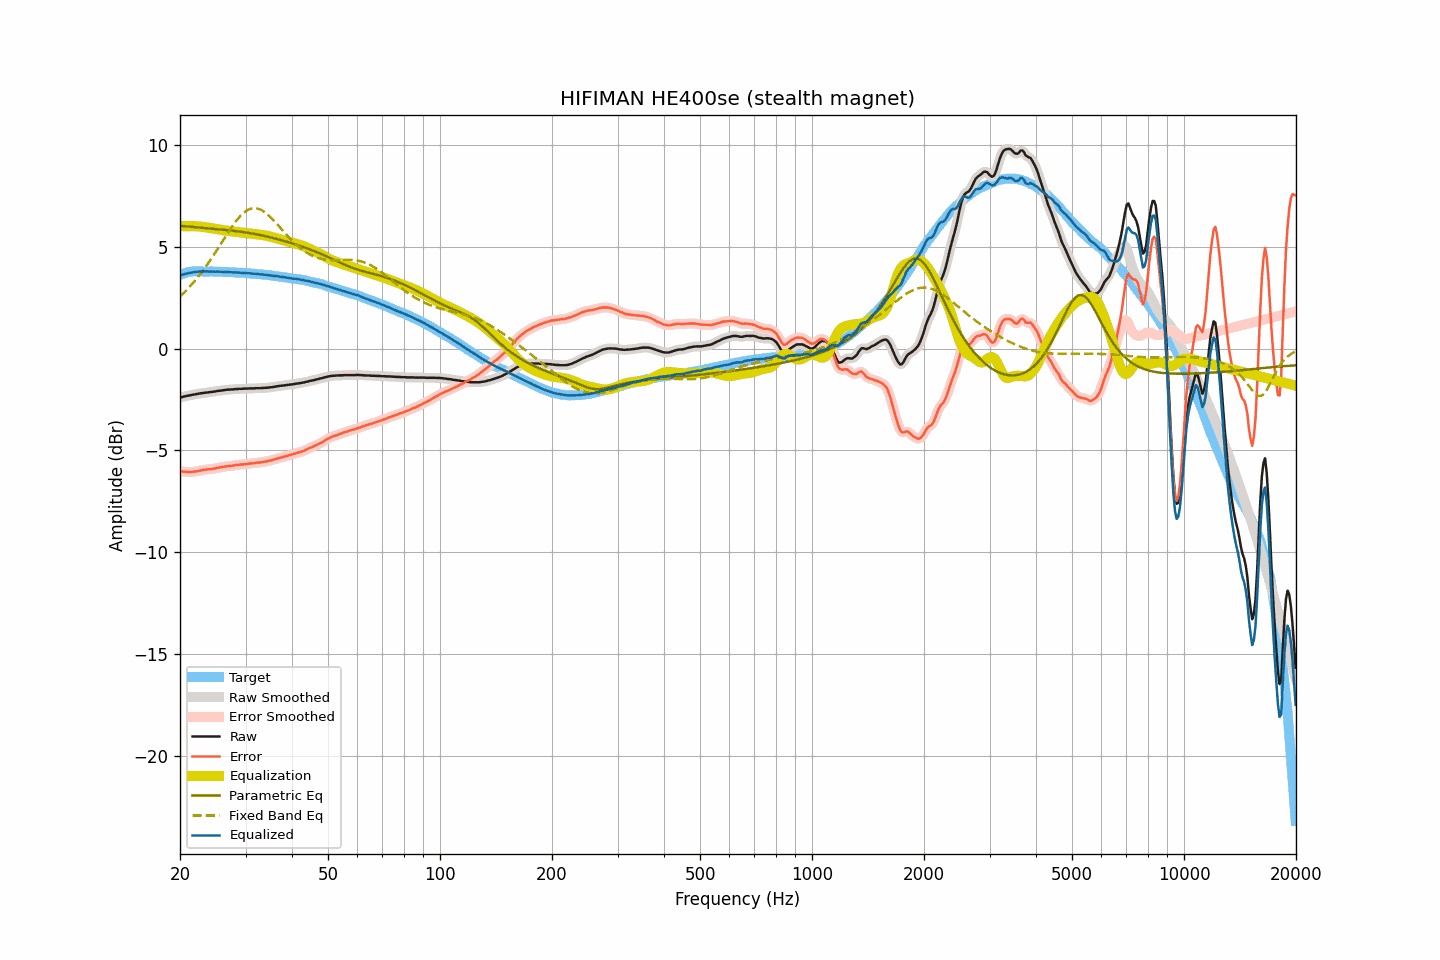

Source data for this figure (header and first rows):
frequency, raw, smoothed, error, error_smoothed, equalization, parametric_eq, fixed_band_eq, equalized_raw, equalized_smoothed, target
20.00, -2.40, -2.41, -6.02, -6.02, 6.00, 6.02, 2.56, 3.59, 3.59, 3.61
20.20, -2.38, -2.38, -6.03, -6.03, 6.00, 6.01, 2.63, 3.61, 3.61, 3.64
20.40, -2.36, -2.36, -6.04, -6.04, 6.00, 6.01, 2.70, 3.64, 3.64, 3.67
20.61, -2.35, -2.35, -6.04, -6.04, 6.00, 6.00, 2.78, 3.66, 3.66, 3.69
20.81, -2.32, -2.33, -6.05, -6.05, 6.00, 5.99, 2.86, 3.68, 3.68, 3.72
21.02, -2.31, -2.31, -6.07, -6.06, 6.00, 5.99, 2.94, 3.69, 3.69, 3.75
21.23, -2.29, -2.30, -6.06, -6.06, 6.00, 5.98, 3.03, 3.71, 3.71, 3.76
21.44, -2.28, -2.28, -6.06, -6.06, 6.00, 5.97, 3.12, 3.72, 3.72, 3.77
21.66, -2.26, -2.27, -6.05, -6.04, 6.00, 5.96, 3.20, 3.74, 3.74, 3.78
21.87, -2.25, -2.25, -6.03, -6.04, 6.00, 5.96, 3.30, 3.75, 3.75, 3.78
22.09, -2.23, -2.24, -6.02, -6.02, 6.00, 5.95, 3.39, 3.76, 3.76, 3.79
22.31, -2.22, -2.22, -6.01, -6.01, 5.99, 5.94, 3.49, 3.77, 3.77, 3.79
22.54, -2.20, -2.21, -5.99, -6.00, 5.99, 5.94, 3.59, 3.78, 3.78, 3.79
22.76, -2.19, -2.20, -5.98, -5.98, 5.98, 5.93, 3.69, 3.78, 3.78, 3.79
22.99, -2.18, -2.18, -5.96, -5.96, 5.97, 5.92, 3.80, 3.78, 3.78, 3.78
23.22, -2.17, -2.17, -5.95, -5.95, 5.96, 5.91, 3.90, 3.78, 3.78, 3.78
23.45, -2.16, -2.16, -5.94, -5.94, 5.95, 5.91, 4.01, 3.78, 3.78, 3.78
23.69, -2.15, -2.15, -5.93, -5.93, 5.93, 5.90, 4.12, 3.78, 3.78, 3.77
23.92, -2.14, -2.14, -5.92, -5.92, 5.92, 5.89, 4.24, 3.78, 3.78, 3.77
24.16, -2.13, -2.13, -5.92, -5.91, 5.91, 5.89, 4.35, 3.78, 3.78, 3.78
24.40, -2.12, -2.13, -5.91, -5.90, 5.90, 5.88, 4.47, 3.77, 3.77, 3.78
24.65, -2.11, -2.11, -5.89, -5.89, 5.89, 5.87, 4.59, 3.77, 3.77, 3.77
24.89, -2.10, -2.10, -5.87, -5.87, 5.87, 5.86, 4.71, 3.77, 3.77, 3.77
25.14, -2.08, -2.09, -5.85, -5.86, 5.86, 5.86, 4.84, 3.77, 3.77, 3.77
25.39, -2.07, -2.08, -5.84, -5.84, 5.84, 5.85, 4.96, 3.77, 3.77, 3.77
25.65, -2.06, -2.06, -5.83, -5.83, 5.83, 5.84, 5.09, 3.76, 3.76, 3.77
25.91, -2.05, -2.05, -5.81, -5.81, 5.81, 5.83, 5.21, 3.76, 3.76, 3.76
26.16, -2.04, -2.04, -5.80, -5.80, 5.80, 5.83, 5.33, 3.76, 3.76, 3.76
26.43, -2.03, -2.03, -5.79, -5.79, 5.79, 5.82, 5.46, 3.76, 3.76, 3.75
26.69, -2.02, -2.03, -5.78, -5.78, 5.78, 5.81, 5.58, 3.76, 3.76, 3.75
26.96, -2.01, -2.02, -5.77, -5.77, 5.77, 5.80, 5.70, 3.75, 3.75, 3.75
27.23, -2.01, -2.01, -5.76, -5.76, 5.76, 5.79, 5.82, 3.74, 3.75, 3.75
27.50, -2.00, -2.01, -5.75, -5.75, 5.75, 5.78, 5.94, 3.74, 3.74, 3.75
27.77, -2.00, -2.00, -5.74, -5.74, 5.74, 5.78, 6.05, 3.73, 3.74, 3.74
28.05, -1.99, -1.99, -5.73, -5.73, 5.73, 5.77, 6.16, 3.73, 3.73, 3.74
28.33, -1.98, -1.99, -5.71, -5.72, 5.72, 5.76, 6.26, 3.73, 3.73, 3.72
28.62, -1.98, -1.98, -5.71, -5.70, 5.71, 5.75, 6.36, 3.72, 3.73, 3.72
28.90, -1.97, -1.98, -5.70, -5.70, 5.70, 5.74, 6.45, 3.72, 3.72, 3.72
29.19, -1.97, -1.97, -5.68, -5.69, 5.69, 5.73, 6.54, 3.72, 3.72, 3.71
29.48, -1.97, -1.97, -5.69, -5.68, 5.68, 5.71, 6.61, 3.71, 3.71, 3.72
29.78, -1.96, -1.97, -5.67, -5.68, 5.67, 5.70, 6.68, 3.71, 3.70, 3.71
30.08, -1.96, -1.96, -5.67, -5.67, 5.67, 5.69, 6.74, 3.70, 3.70, 3.70
30.38, -1.96, -1.96, -5.66, -5.65, 5.66, 5.68, 6.79, 3.69, 3.70, 3.69
30.68, -1.95, -1.96, -5.65, -5.65, 5.65, 5.67, 6.83, 3.69, 3.69, 3.69
30.99, -1.95, -1.96, -5.63, -5.64, 5.64, 5.65, 6.86, 3.68, 3.68, 3.68
31.30, -1.95, -1.95, -5.63, -5.63, 5.63, 5.64, 6.87, 3.67, 3.68, 3.68
31.61, -1.95, -1.95, -5.63, -5.62, 5.62, 5.63, 6.88, 3.67, 3.67, 3.67
31.93, -1.94, -1.95, -5.61, -5.61, 5.61, 5.61, 6.88, 3.67, 3.66, 3.66
32.24, -1.94, -1.95, -5.59, -5.60, 5.60, 5.60, 6.87, 3.66, 3.66, 3.65
32.57, -1.94, -1.94, -5.59, -5.59, 5.59, 5.58, 6.85, 3.65, 3.65, 3.65
32.89, -1.94, -1.94, -5.59, -5.58, 5.58, 5.56, 6.82, 3.64, 3.64, 3.64
33.22, -1.93, -1.94, -5.57, -5.57, 5.57, 5.55, 6.77, 3.64, 3.63, 3.63
33.55, -1.93, -1.93, -5.56, -5.56, 5.56, 5.53, 6.73, 3.62, 3.63, 3.63
33.89, -1.92, -1.93, -5.54, -5.55, 5.55, 5.51, 6.67, 3.62, 3.62, 3.62
34.23, -1.92, -1.92, -5.54, -5.53, 5.53, 5.50, 6.61, 3.61, 3.61, 3.61
34.57, -1.91, -1.91, -5.51, -5.51, 5.51, 5.48, 6.54, 3.60, 3.60, 3.60
34.92, -1.90, -1.91, -5.49, -5.50, 5.49, 5.46, 6.47, 3.59, 3.59, 3.59
35.27, -1.89, -1.90, -5.48, -5.47, 5.47, 5.44, 6.39, 3.58, 3.58, 3.58
35.62, -1.88, -1.88, -5.45, -5.45, 5.45, 5.42, 6.31, 3.57, 3.57, 3.57
35.97, -1.87, -1.87, -5.43, -5.43, 5.43, 5.40, 6.22, 3.56, 3.56, 3.56
... 635 more rows
